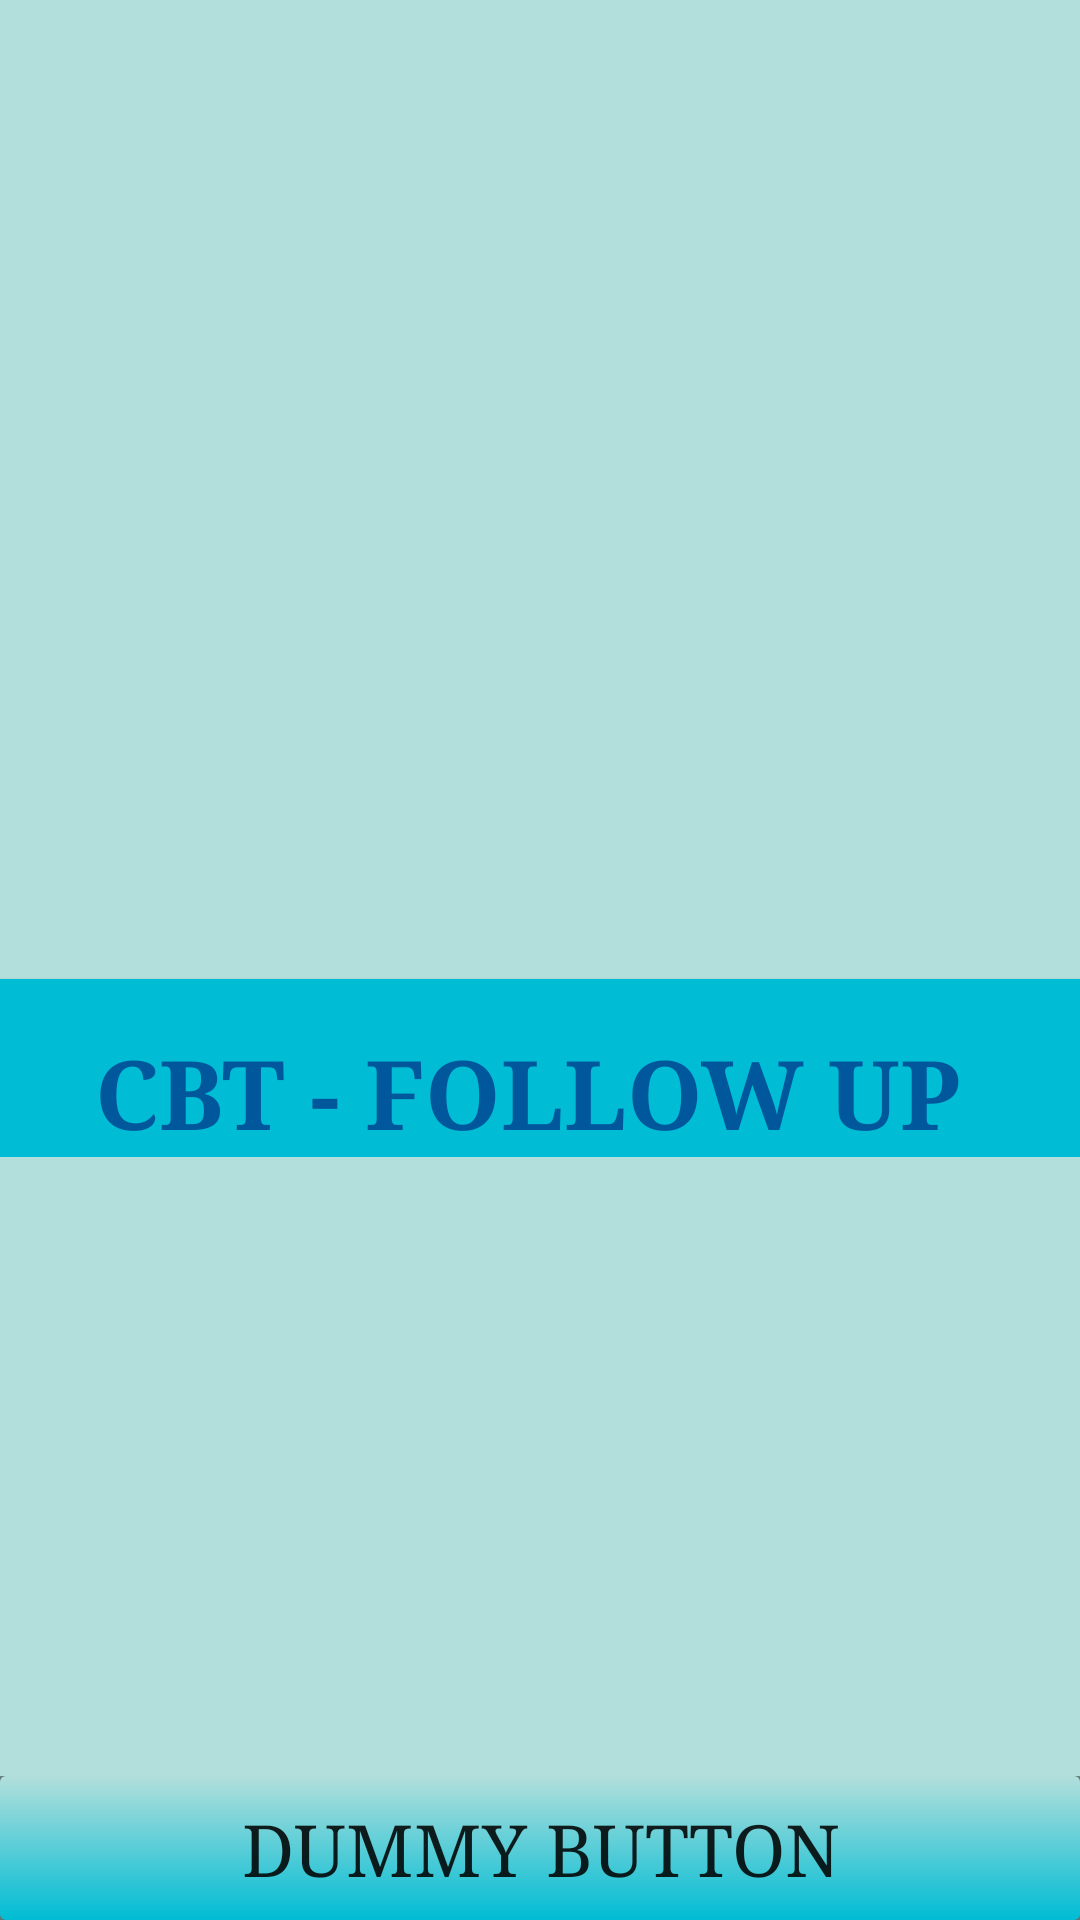

This screen was rendered from an Android layout file. Write that file and the resources it references.
<!-- AndroidManifest.xml: application theme AppTheme -->
<!-- res/layout/activity_splashscreen.xml -->
<FrameLayout xmlns:android="http://schemas.android.com/apk/res/android"
    xmlns:tools="http://schemas.android.com/tools"
    android:layout_width="match_parent"
    android:layout_height="match_parent"
    android:background="@color/colorHeading"
    tools:context="edu.aku.hassannaqvi.cbtfollowup.activities.SplashscreenActivity">

    
    <LinearLayout
        android:layout_width="match_parent"
        android:layout_height="wrap_content"
        android:layout_gravity="center"
        android:orientation="vertical">

        <ImageView
            android:layout_width="wrap_content"
            android:layout_height="wrap_content"
            android:layout_gravity="center_horizontal"
            android:contentDescription="Mapps LOGO"
            android:paddingTop="72dp"
            android:src="@drawable/agakhan" />

        <TextView
            android:id="@+id/fullscreen_content"
            android:layout_width="match_parent"
            android:layout_height="match_parent"
            android:elevation="1dp"
            android:gravity="center_horizontal"

            android:keepScreenOn="true"
            android:text="CBT - FOLLOW UP"
            android:textColor="@color/colorAccent"
            android:textSize="32sp"
            android:textStyle="bold" />


        

        
    </LinearLayout>

    
    <FrameLayout
        android:layout_width="match_parent"
        android:layout_height="match_parent"
        android:fitsSystemWindows="true">

        <LinearLayout
            android:id="@+id/fullscreen_content_controls"
            style="?metaButtonBarStyle"
            android:layout_width="match_parent"
            android:layout_height="wrap_content"
            android:layout_gravity="bottom|center_horizontal"
            android:background="@color/black_overlay"
            android:orientation="horizontal"
            tools:ignore="UselessParent">

            <Button
                android:id="@+id/dummy_button"
                style="?metaButtonBarButtonStyle"
                android:layout_width="0dp"
                android:layout_height="wrap_content"
                android:layout_weight="1"
                android:text="@string/dummy_button" />

        </LinearLayout>
    </FrameLayout>

</FrameLayout>
<!-- resources referenced by this layout -->
<resources>
  <color name="black_overlay">#66000000</color>
  <color name="colorAccent">#01579B</color>
  <color name="colorHeading">#B2DFDB</color>
  <color name="colorPrimaryDark">#006064</color>
  <string name="app_name">CBT-FOLLOWUP</string>
  <string name="dummy_button">Dummy Button</string>
  <style name="BackgroundStyle" parent="android:Widget.Material.Light.ScrollView">
          <item name="android:padding">24dp</item>
      </style>
  <style name="lblTextView" parent="android:Widget.Material.Light.TextView">
          <item name="android:background">@drawable/background_grad</item>
          <item name="android:textColor">#FFFFFF</item>
          <item name="android:paddingTop">16dp</item>
          <item name="android:typeface">serif</item>
          <item name="android:textSize">24sp</item> 
          <item name="android:elevation">1dp</item>
          <item name="android:paddingStart">8dp</item>
      </style>
  <style name="txtEditText" parent="android:Widget.Material.Light.EditText">
          <item name="android:paddingBottom">8dp</item>
          <item name="android:paddingStart">8dp</item>
          <item name="android:paddingEnd">8dp</item>
          <item name="android:typeface">serif</item>
          <item name="android:textSize">24sp</item> 
          <item name="android:background">#d6d6d6</item>
  
      </style>
  <style name="btnButton" parent="android:Widget.Material.Light.Button">
          <item name="android:background">@drawable/button_bg</item>
          <item name="android:padding">@dimen/activity_horizontal_margin</item>
          <item name="android:layout_marginTop">@dimen/activity_horizontal_margin</item>
          <item name="android:typeface">serif</item>
          <item name="android:textSize">24sp</item>
          <item name="android:elevation">2dp</item>
  
  
      </style>
  <style name="btnRadioButton" parent="android:Widget.Material.Light.CompoundButton.RadioButton">
          <item name="android:background">#d6d6d6</item>
          <item name="android:typeface">serif</item>
          <item name="android:textSize">24sp</item>
          <item name="android:textColorPrimaryDisableOnly">@color/white</item>
  
      </style>
  <style name="chkBox" parent="android:Widget.Material.Light.CompoundButton.CheckBox">
          <item name="android:textSize">24sp</item>
          <item name="android:typeface">serif</item>
          <item name="android:background">#d6d6d6</item>
          <item name="android:textColorPrimaryDisableOnly">@color/white</item>
  
      </style>
  <style name="AlertDialogStyle" parent="android:Theme.Material.Light.Dialog.Alert">
          <item name="colorAccent">@color/colorAccent</item>
          <item name="android:textColorPrimary">@color/white</item>
          <item name="android:background">@color/grey_dialog_box</item>
          <item name="android:textColor">@color/white</item>
      </style>
  <!-- drawable background_grad (drawable) -->
  <?xml version="1.0" encoding="utf-8"?>
  <selector xmlns:android="http://schemas.android.com/apk/res/android">
      <item>
          <shape>
              <gradient
  
                  android:angle="90" android:endColor="@color/colorPrimary" android:gradientRadius="460" android:startColor="@color/colorPrimary" android:type="radial" />
          </shape>
      </item>
  </selector>
  <!-- drawable button_bg (drawable) -->
  <?xml version="1.0" encoding="utf-8"?>
  <shape xmlns:android="http://schemas.android.com/apk/res/android"
      android:shape="rectangle">
  
      <gradient
          android:angle="90"
          android:endColor="@color/colorHeading"
          android:startColor="@color/colorPrimary"
          android:type="linear" />
  
      <corners android:radius="2dp" />
  
  </shape>
  <color name="white">#efefef</color>
  <color name="grey_dialog_box">#808080</color>
  <color name="colorPrimary">#00BCD4</color>
</resources>
